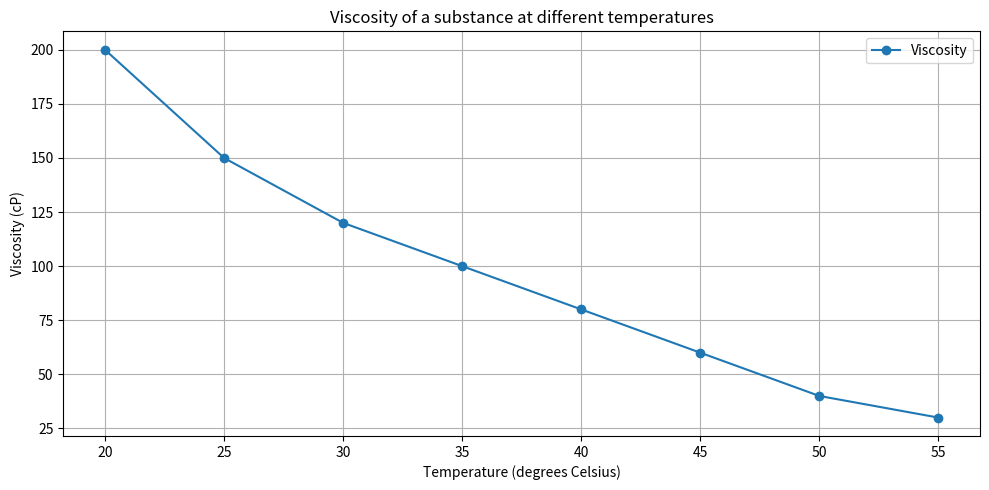

Write the Python code that produced this figure. (Note: this script raises an exception after producing the figure.)

import matplotlib.pyplot as plt
import numpy as np

plt.figure(figsize=(10,5))
x = np.array([20,25,30,35,40,45,50,55])
y = np.array([200,150,120,100,80,60,40,30])
plt.plot(x,y,label="Viscosity",linestyle="-",marker="o")
plt.title("Viscosity of a substance at different temperatures")
plt.xlabel("Temperature (degrees Celsius)")
plt.ylabel("Viscosity (cP)")
plt.xticks(x)
plt.grid()
plt.legend()
plt.tight_layout()
plt.savefig("line chart/png/371.png")
plt.clf()
